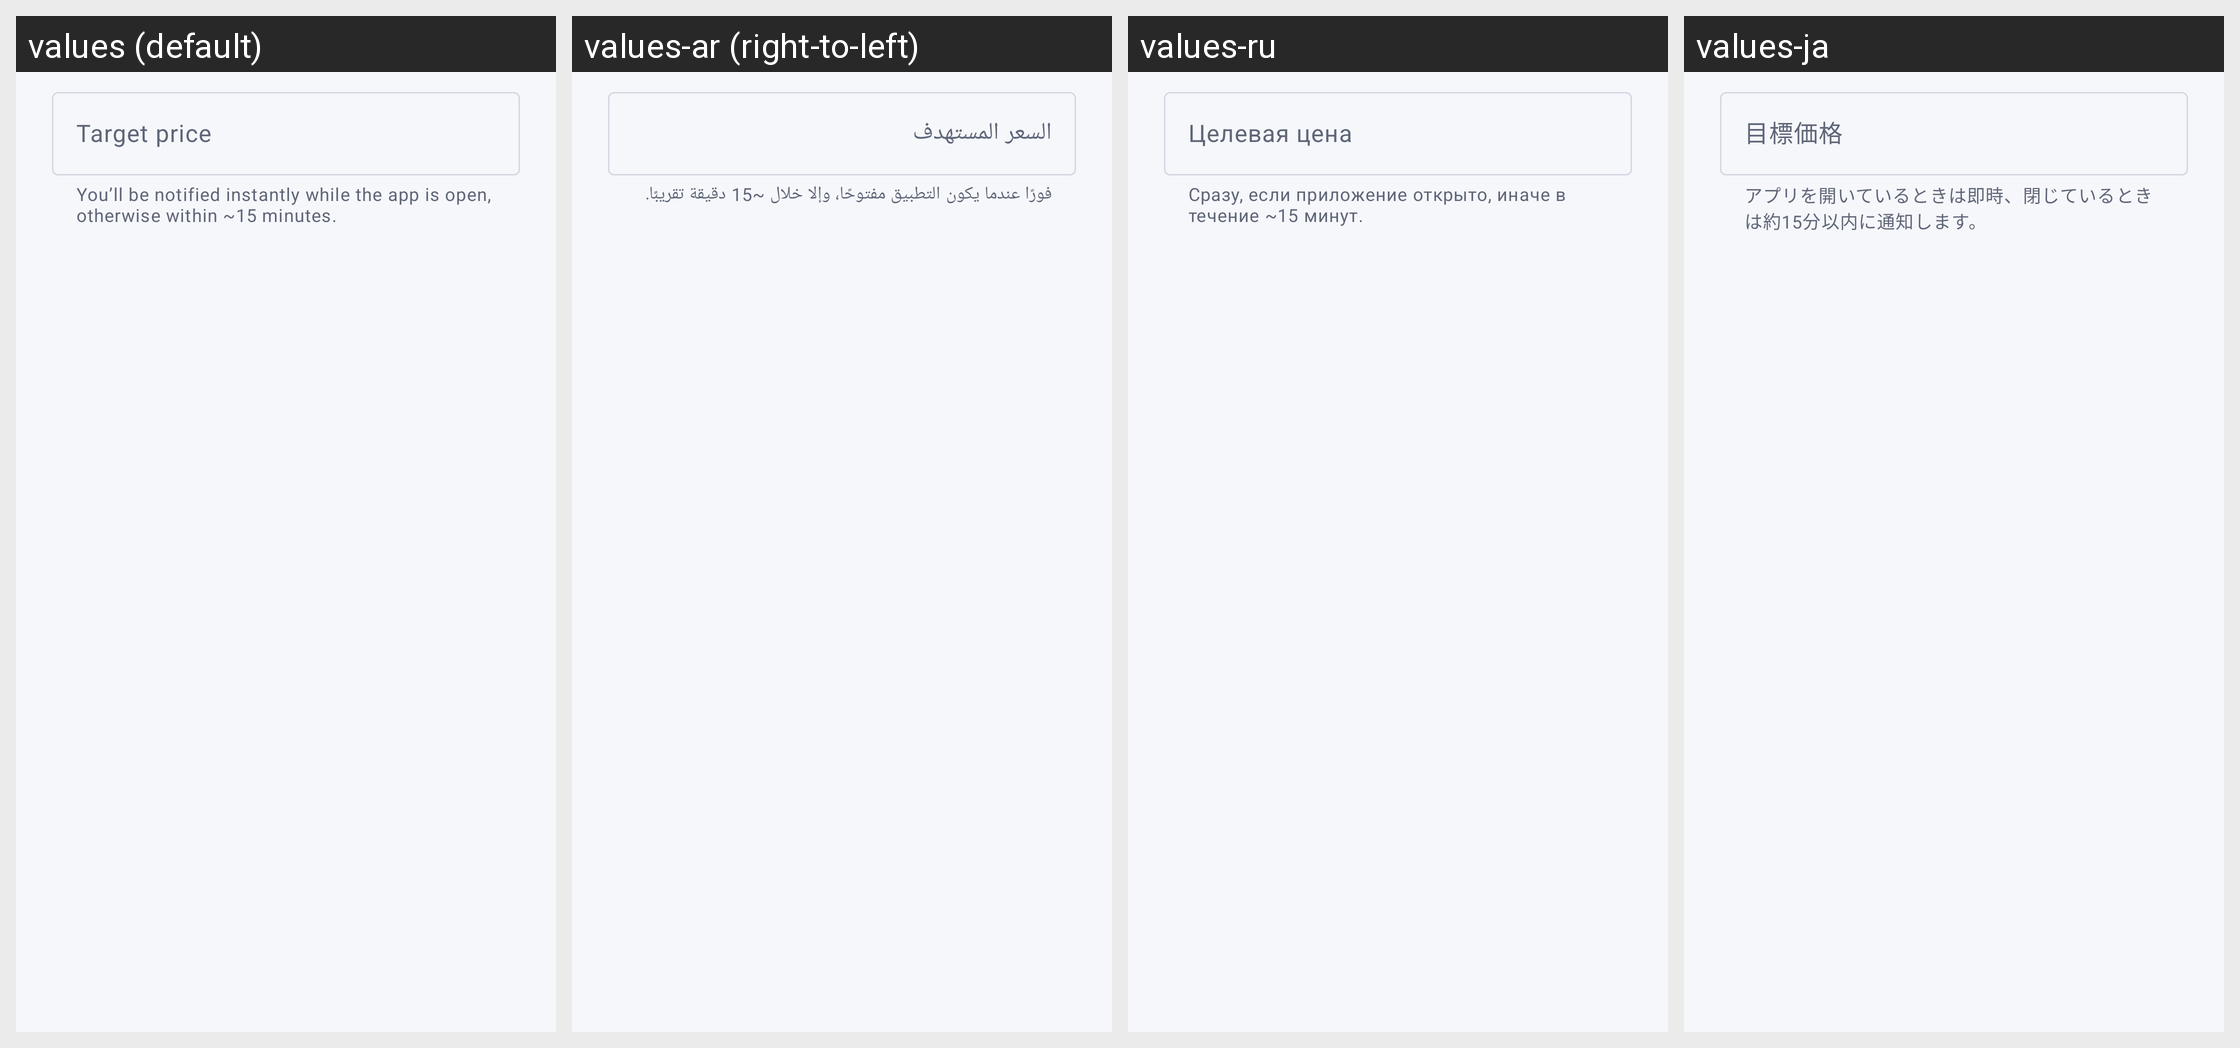

For this localized Android screen grid, give each drawn string resource with its value in every locale shown.
Android screen res/layout/dialog_alert.xml rendered under 4 locales, left to right: values (default), values-ar (right-to-left), values-ru, values-ja. Device: Nexus 5 (rendered at 1080×1920; each locale shown at half size, 540×960, under a caption strip naming it); theme Theme.Coinvane.
Other locales in the repository, not shown: values-de, values-es, values-fr, values-ko, values-pt-rBR, values-tr, values-zh-rCN.
Strings drawn on this screen, with the default value and each locale's value (text and hints the layout hard-codes, and strings that could not be matched under every locale, appear in the picture but are not listed):

alert_hint
  values: Target price
  values-ar: السعر المستهدف
  values-ru: Целевая цена
  values-ja: 目標価格

alert_helper
  values: You’ll be notified instantly while the app is open, otherwise within ~15 minutes.
  values-ar: فورًا عندما يكون التطبيق مفتوحًا، وإلا خلال ~15 دقيقة تقريبًا.
  values-ru: Сразу, если приложение открыто, иначе в течение ~15 минут.
  values-ja: アプリを開いているときは即時、閉じているときは約15分以内に通知します。
